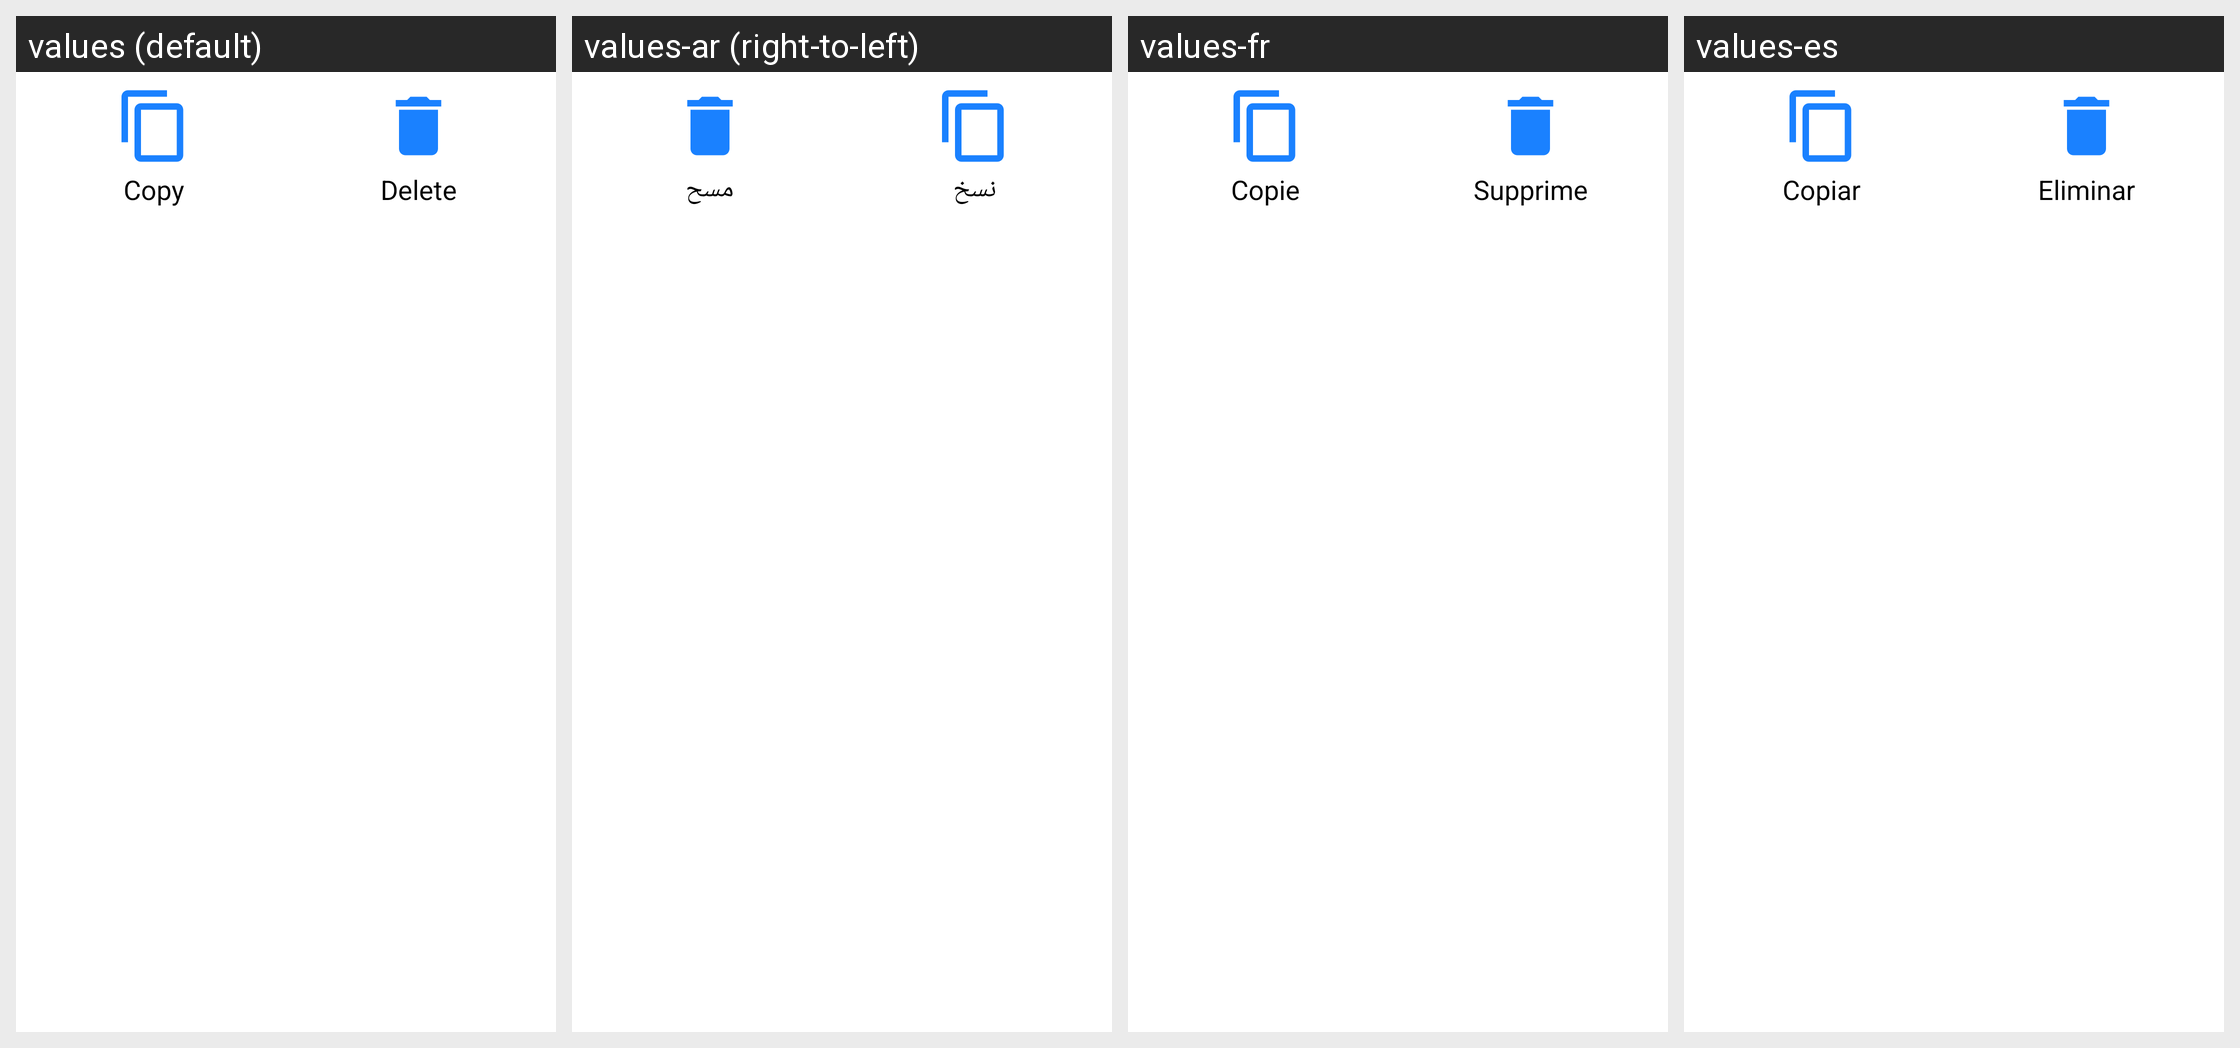

Here is an Android app screen in its default locale and in the app's own translations. Write out the translated-string differences for the strings that appear on this screen.
Android screen res/layout/bottom_sheet_copy_delete_message.xml rendered under 4 locales, left to right: values (default), values-ar (right-to-left), values-fr, values-es. Device: Nexus 5 (rendered at 1080×1920; each locale shown at half size, 540×960, under a caption strip naming it); theme AppTheme.
Other locales in the repository, not shown: values-de, values-it, values-pt.
Strings drawn on this screen, with the default value and each locale's value (text and hints the layout hard-codes, and strings that could not be matched under every locale, appear in the picture but are not listed):

copy
  values: Copy
  values-ar: نسخ
  values-fr: Copie
  values-es: Copiar

delete
  values: Delete
  values-ar: مسح
  values-fr: Supprime
  values-es: Eliminar
